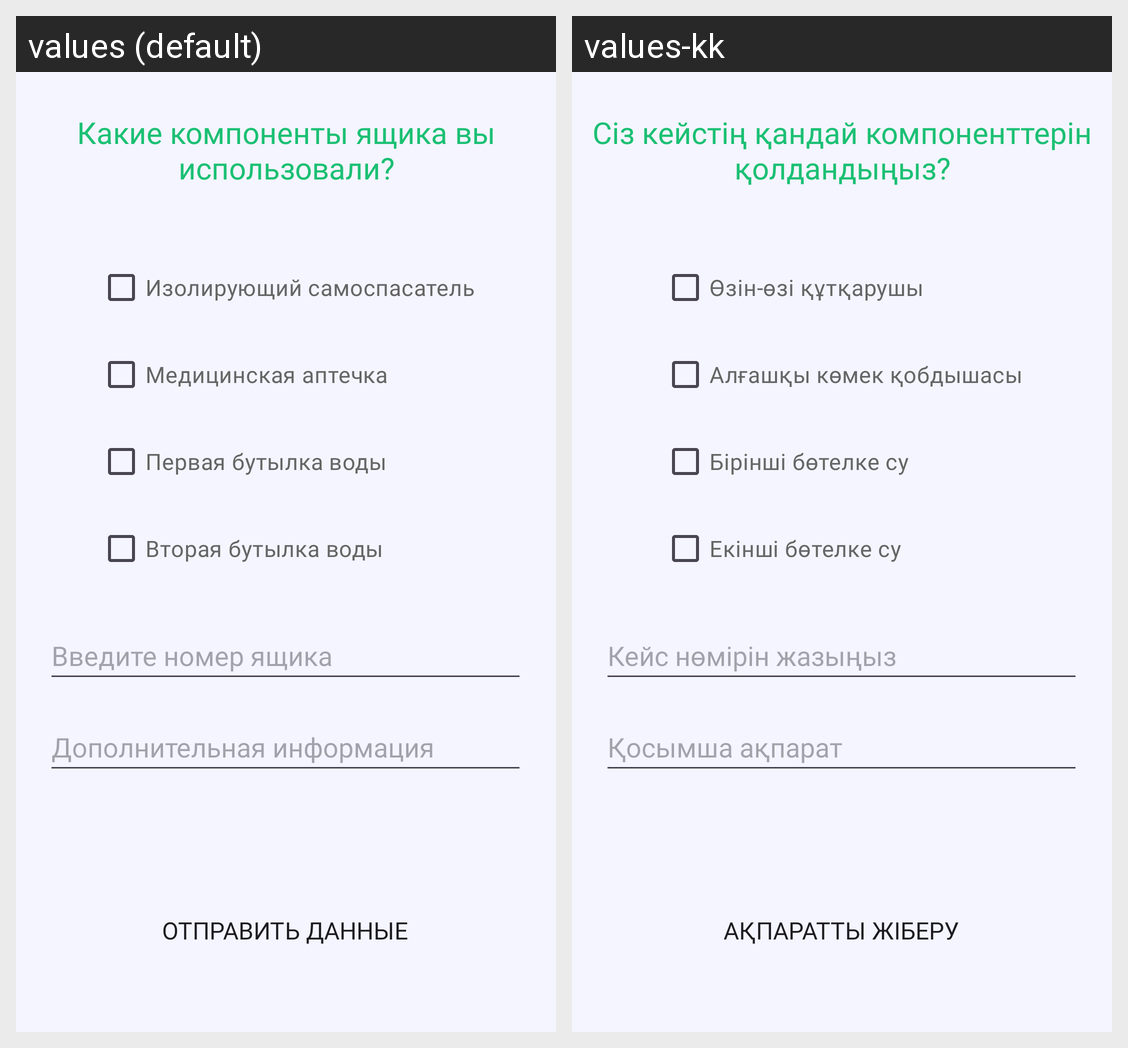

The Android screen above is rendered under two locales of the same app. Produce the string resources it draws, with the default and per-locale values.
Android screen res/layout/after_finding.xml rendered under 2 locales, left to right: values (default), values-kk. Device: Nexus 5 (rendered at 1080×1920; each locale shown at half size, 540×960, under a caption strip naming it); theme Theme.OrmanCase.
Strings drawn on this screen, with the default value and each locale's value (text and hints the layout hard-codes, and strings that could not be matched under every locale, appear in the picture but are not listed):

after_finding_label
  values: Какие компоненты ящика вы использовали?
  values-kk: Сіз кейстің қандай компоненттерін қолдандыңыз?

after_finding_edittext1_label
  values: Введите номер ящика
  values-kk: Кейс нөмірін жазыңыз

after_finding_edittext2_label
  values: Дополнительная информация
  values-kk: Қосымша ақпарат

after_finding_senddata_button
  values: Отправить данные
  values-kk: Ақпаратты жіберу

after_finding_checkbox1
  values: Изолирующий самоспасатель
  values-kk: Өзін-өзі құтқарушы

after_finding_checkbox2
  values: Медицинская аптечка
  values-kk: Алғашқы көмек қобдышасы

after_finding_checkbox3
  values: Первая бутылка воды
  values-kk: Бірінші бөтелке су

after_finding_checkbox4
  values: Вторая бутылка воды
  values-kk: Екінші бөтелке су
